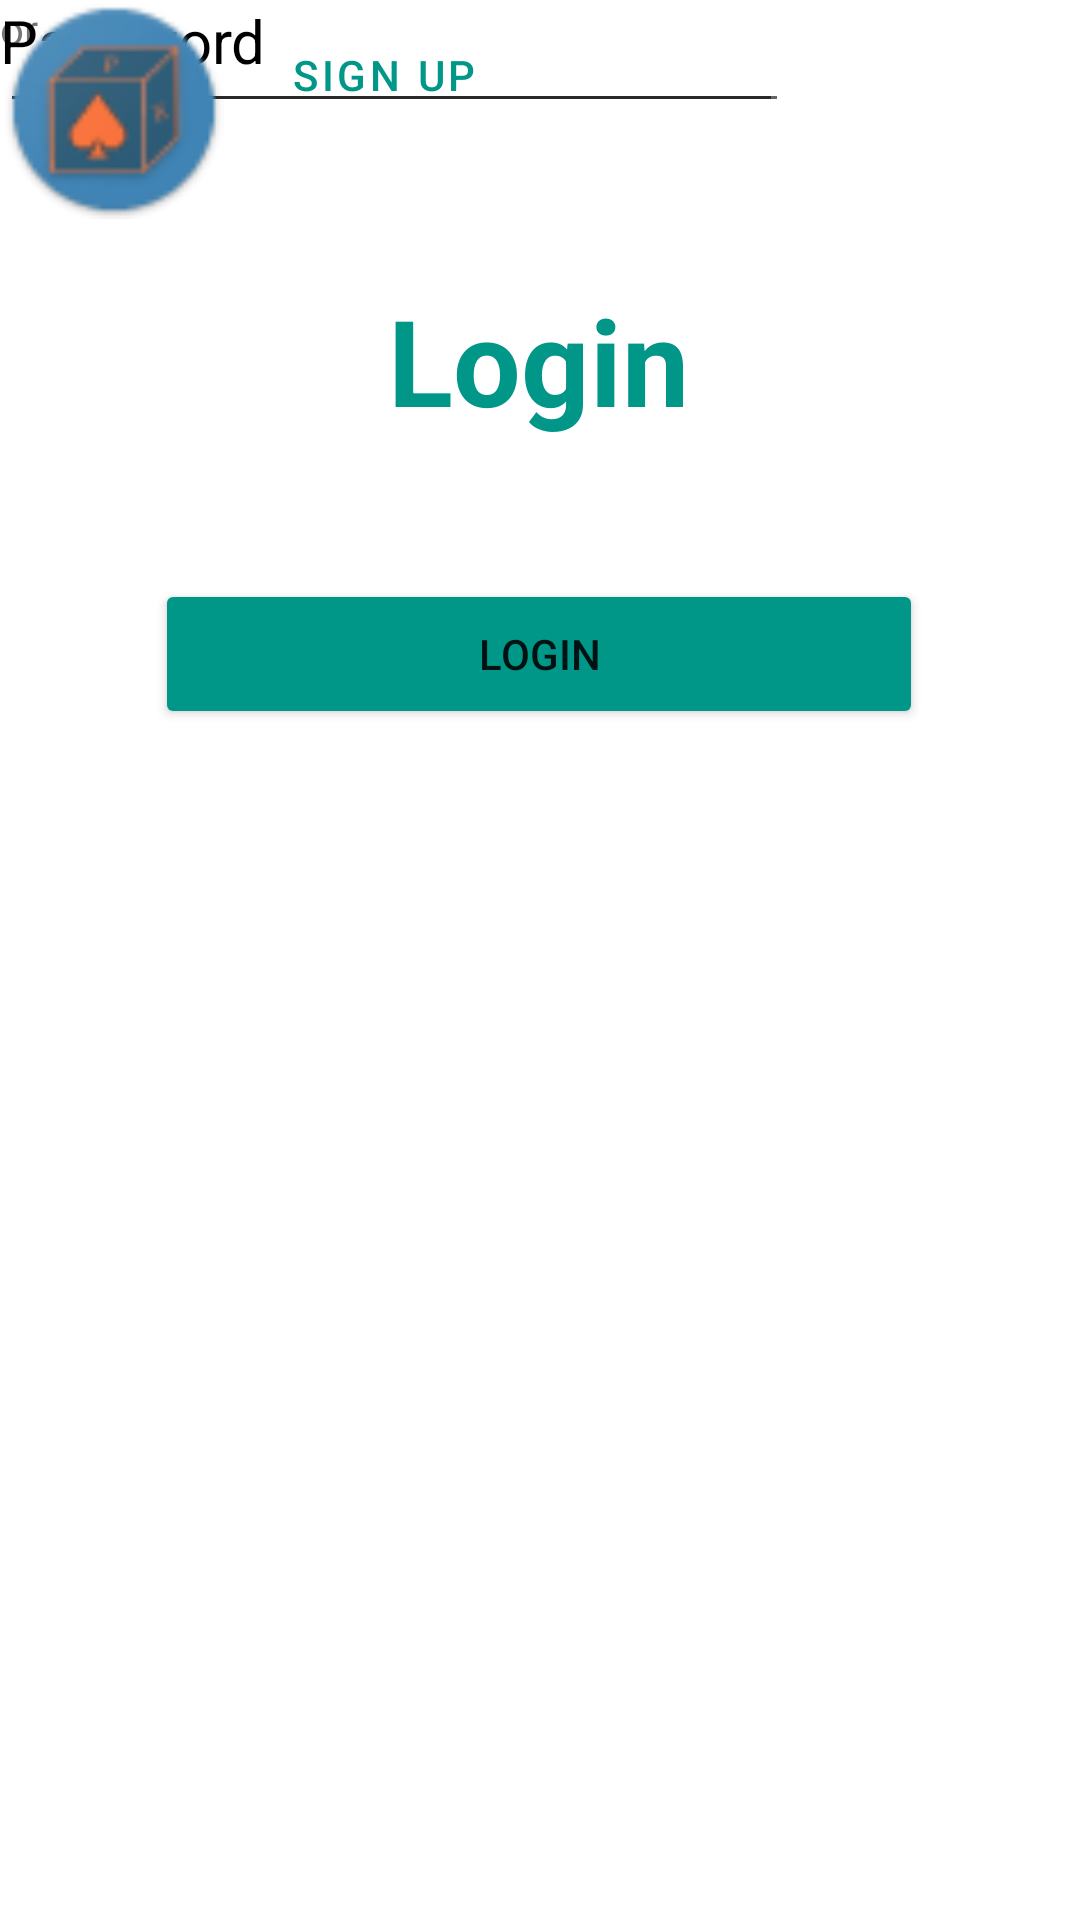

Produce the Android XML layout that renders to this screen, including the resource entries it uses.
<!-- AndroidManifest.xml: application theme Theme.Kaiju -->
<!-- res/layout/activity_login2.xml -->
<?xml version="1.0" encoding="utf-8"?>
<androidx.constraintlayout.widget.ConstraintLayout xmlns:android="http://schemas.android.com/apk/res/android"
    xmlns:app="http://schemas.android.com/apk/res-auto"
    xmlns:tools="http://schemas.android.com/tools"
    android:layout_width="match_parent"
    android:layout_height="match_parent"
    tools:context=".activities.Login">

    <TextView
        android:id="@+id/textView3"
        android:layout_width="wrap_content"
        android:layout_height="wrap_content"
        android:text="Login"
        android:textColor="#009688"
        android:textSize="40dp"
        android:textStyle="bold"
        app:layout_constraintBottom_toBottomOf="parent"
        app:layout_constraintEnd_toEndOf="parent"
        app:layout_constraintHorizontal_bias="0.498"
        app:layout_constraintStart_toStartOf="parent"
        app:layout_constraintTop_toTopOf="parent"
        app:layout_constraintVertical_bias="0.159" />

    <TextView
        android:id="@+id/textView4"
        android:layout_width="wrap_content"
        android:layout_height="wrap_content"
        android:text="Username"
        android:textColor="@color/black"
        android:textSize="20dp"
        app:layout_constraintBottom_toBottomOf="parent"
        app:layout_constraintEnd_toEndOf="parent"
        app:layout_constraintHorizontal_bias="0.215"
        app:layout_constraintStart_toStartOf="parent"
        app:layout_constraintTop_toTopOf="parent"
        app:layout_constraintVertical_bias="0.332" />

    <EditText
        android:id="@+id/editTextTextPassword"
        android:layout_width="263dp"
        android:layout_height="41dp"
        android:ems="10"
        android:inputType="textPassword"
        tools:layout_editor_absoluteX="69dp"
        tools:layout_editor_absoluteY="420dp" />

    <EditText
        android:id="@+id/editTextTextPersonName"
        android:layout_width="261dp"
        android:layout_height="41dp"
        android:ems="10"
        android:inputType="textPersonName"
        tools:layout_editor_absoluteX="69dp"
        tools:layout_editor_absoluteY="289dp" />

    <TextView
        android:id="@+id/textView5"
        android:layout_width="wrap_content"
        android:layout_height="wrap_content"
        android:text="Password"
        android:textColor="@color/black"
        android:textSize="20dp"
        tools:layout_editor_absoluteX="69dp"
        tools:layout_editor_absoluteY="361dp" />

    <Button
        android:id="@+id/button"
        android:layout_width="256dp"
        android:layout_height="50dp"
        android:backgroundTint="#009688"
        android:cornerRadius="15dp"
        android:text="Login"
        app:cornerRadius="20dp"
        app:layout_constraintBottom_toBottomOf="parent"
        app:layout_constraintEnd_toEndOf="parent"
        app:layout_constraintHorizontal_bias="0.496"
        app:layout_constraintStart_toStartOf="parent"
        app:layout_constraintTop_toBottomOf="@+id/editTextTextPassword"
        app:layout_constraintVertical_bias="0.277" />

    <TextView
        android:id="@+id/textView6"
        android:layout_width="wrap_content"
        android:layout_height="wrap_content"
        android:text="or"
        tools:layout_editor_absoluteX="199dp"
        tools:layout_editor_absoluteY="586dp" />

    <Button
        android:id="@+id/button2"
        style="?attr/materialButtonOutlinedStyle"
        android:layout_width="256dp"
        android:layout_height="50dp"
        android:text="Sign up"
        android:textColor="#009688"
        app:cornerRadius="20dp"
        app:strokeColor="#009688"
        tools:layout_editor_absoluteX="78dp"
        tools:layout_editor_absoluteY="623dp" />

    <ImageView
        android:id="@+id/imageView2"
        android:layout_width="76dp"
        android:layout_height="73dp"
        app:srcCompat="@drawable/ic_icono"
        tools:layout_editor_absoluteX="16dp"
        tools:layout_editor_absoluteY="16dp" />

</androidx.constraintlayout.widget.ConstraintLayout>
<!-- resources referenced by this layout -->
<resources>
  <color name="black">#FF000000</color>
  <!-- drawable ic_icono: png bitmap (drawable-mdpi, 3956 bytes) -->
  <style name="Theme.Kaiju" parent="Theme.MaterialComponents.DayNight.DarkActionBar">
          
          <item name="colorPrimary">@color/purple_500</item>
          <item name="colorPrimaryVariant">@color/purple_700</item>
          <item name="colorOnPrimary">@color/white</item>
          
          <item name="colorSecondary">@color/teal_200</item>
          <item name="colorSecondaryVariant">@color/teal_700</item>
          <item name="colorOnSecondary">@color/black</item>
          
          <item name="android:statusBarColor">?attr/colorPrimaryVariant</item>
          
      </style>
  <color name="purple_500">#FF6200EE</color>
  <color name="purple_700">#FF3700B3</color>
  <color name="white">#FFFFFFFF</color>
  <color name="teal_200">#FF03DAC5</color>
  <color name="teal_700">#FF018786</color>
</resources>
